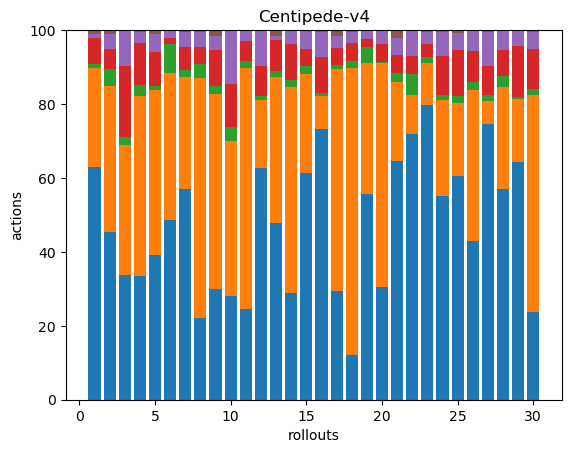

The table this chart was drawn from, first rows:
167, 71, 3, 18, 3, 3, 0, 0, 0, 0, 0, 0, 0, 0, 0, 0, 0, 0
96, 83, 10, 11, 9, 2, 0, 0, 0, 0, 0, 0, 0, 0, 0, 0, 0, 0
49, 51, 3, 28, 14, 0, 0, 0, 0, 0, 0, 0, 0, 0, 0, 0, 0, 0
68, 99, 6, 23, 6, 1, 0, 0, 0, 0, 0, 0, 0, 0, 0, 0, 0, 0
137, 155, 4, 32, 17, 4, 0, 0, 0, 0, 0, 0, 0, 0, 0, 0, 0, 0
93, 76, 15, 3, 4, 0, 0, 0, 0, 0, 0, 0, 0, 0, 0, 0, 0, 0
136, 72, 4, 15, 10, 1, 0, 0, 0, 0, 0, 0, 0, 0, 0, 0, 0, 0
43, 127, 7, 9, 8, 1, 0, 0, 0, 0, 0, 0, 0, 0, 0, 0, 0, 0
102, 178, 8, 33, 13, 5, 0, 0, 0, 0, 0, 0, 0, 0, 0, 0, 0, 0
44, 66, 6, 18, 23, 0, 0, 0, 0, 0, 0, 0, 0, 0, 0, 0, 0, 0
58, 155, 4, 13, 7, 0, 0, 0, 0, 0, 0, 0, 0, 0, 0, 0, 0, 0
102, 30, 2, 13, 16, 0, 0, 0, 0, 0, 0, 0, 0, 0, 0, 0, 0, 0
209, 173, 7, 36, 5, 7, 0, 0, 0, 0, 0, 0, 0, 0, 0, 0, 0, 0
101, 195, 7, 34, 12, 1, 0, 0, 0, 0, 0, 0, 0, 0, 0, 0, 0, 0
144, 63, 5, 11, 12, 0, 0, 0, 0, 0, 0, 0, 0, 0, 0, 0, 0, 0
181, 22, 2, 24, 17, 1, 0, 0, 0, 0, 0, 0, 0, 0, 0, 0, 0, 0
150, 304, 6, 23, 17, 8, 0, 0, 0, 0, 0, 0, 0, 0, 0, 0, 0, 0
25, 159, 4, 10, 6, 1, 0, 0, 0, 0, 0, 0, 0, 0, 0, 0, 0, 0
112, 71, 9, 4, 5, 0, 0, 0, 0, 0, 0, 0, 0, 0, 0, 0, 0, 0
102, 203, 1, 16, 12, 1, 0, 0, 0, 0, 0, 0, 0, 0, 0, 0, 0, 0
174, 57, 7, 13, 12, 6, 0, 0, 0, 0, 0, 0, 0, 0, 0, 0, 0, 0
102, 15, 8, 7, 10, 0, 0, 0, 0, 0, 0, 0, 0, 0, 0, 0, 0, 0
196, 28, 4, 9, 8, 1, 0, 0, 0, 0, 0, 0, 0, 0, 0, 0, 0, 0
232, 109, 6, 45, 27, 2, 0, 0, 0, 0, 0, 0, 0, 0, 0, 0, 0, 0
250, 82, 7, 52, 19, 3, 0, 0, 0, 0, 0, 0, 0, 0, 0, 0, 0, 0
77, 73, 4, 15, 10, 0, 0, 0, 0, 0, 0, 0, 0, 0, 0, 0, 0, 0
182, 15, 4, 19, 23, 1, 0, 0, 0, 0, 0, 0, 0, 0, 0, 0, 0, 0
96, 46, 5, 12, 9, 0, 0, 0, 0, 0, 0, 0, 0, 0, 0, 0, 0, 0
152, 40, 1, 33, 10, 0, 0, 0, 0, 0, 0, 0, 0, 0, 0, 0, 0, 0
57, 140, 4, 26, 11, 1, 0, 0, 0, 0, 0, 0, 0, 0, 0, 0, 0, 0
